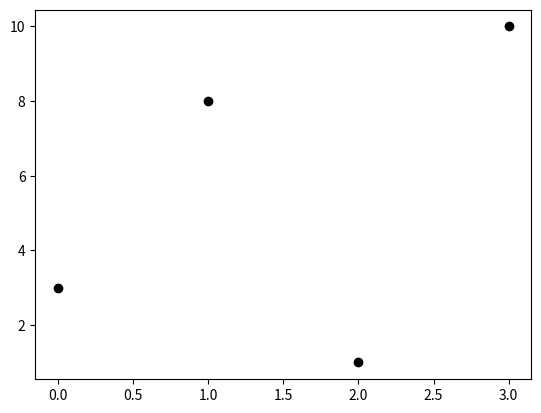

Source code (Python):
# W3Schools, Python Matplotlib, Markers
import matplotlib.pyplot as plt
import numpy as np

# The x-points in the example are [0, 1, 2, 3, 4, 5]
ypoints = np.array([3, 8, 1, 10])

# This parameter is also called fmt 'marker|line|color'
plt.plot(ypoints, 'ok')
plt.show()
